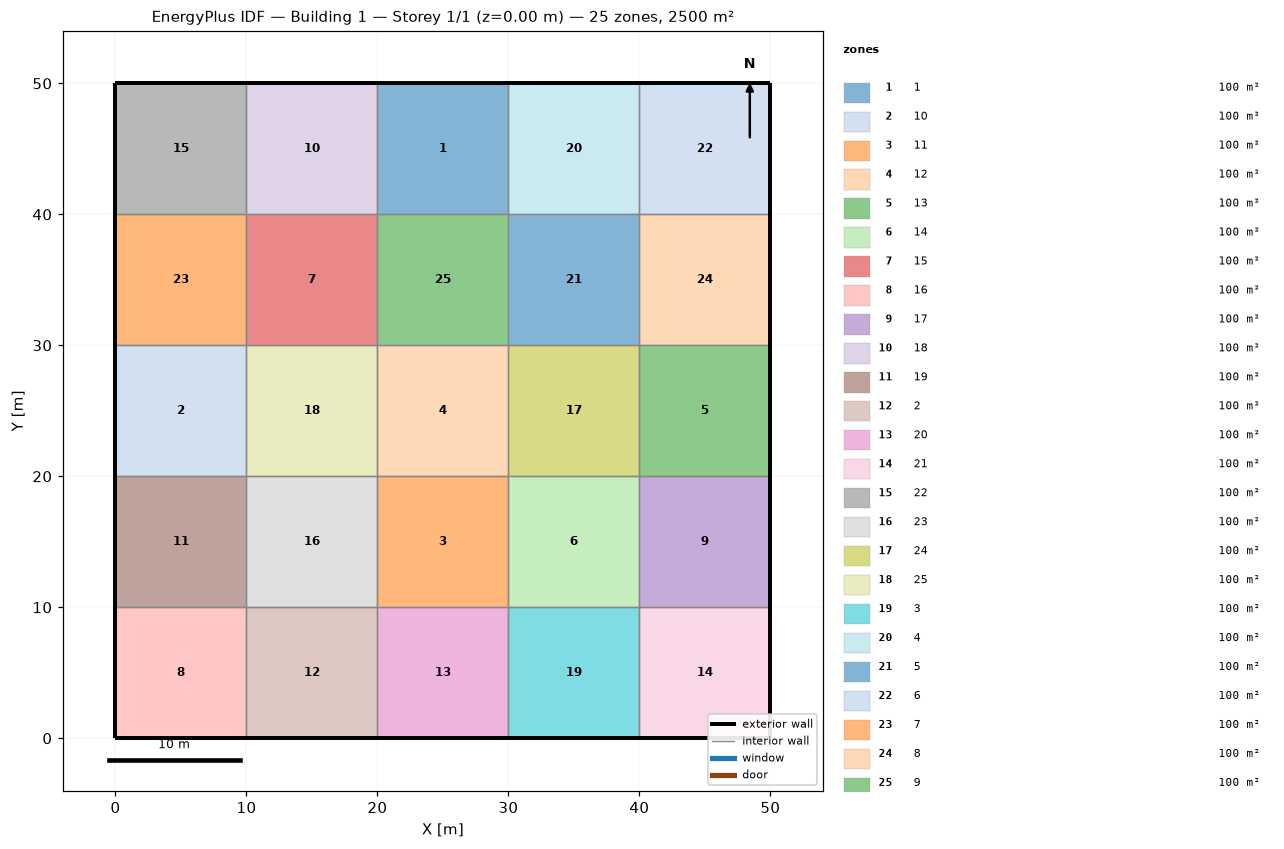
=== STOREY PLAN SPEC (per zone: floor XY polygon, exterior-wall plan segments, windows/doors) ===
zone 1: 1  (100.0 m²)
  floor: (20.00, 40.00) (20.00, 50.00) (30.00, 50.00) (30.00, 40.00)
  exterior wall: (30.00, 50.00) – (20.00, 50.00)  [10.0 m]
  interior walls: 3
zone 2: 10  (100.0 m²)
  floor: (0.00, 20.00) (0.00, 30.00) (10.00, 30.00) (10.00, 20.00)
  exterior wall: (0.00, 30.00) – (0.00, 20.00)  [10.0 m]
  interior walls: 3
zone 3: 11  (100.0 m²)
  floor: (20.00, 10.00) (20.00, 20.00) (30.00, 20.00) (30.00, 10.00)
  interior walls: 4
zone 4: 12  (100.0 m²)
  floor: (20.00, 20.00) (20.00, 30.00) (30.00, 30.00) (30.00, 20.00)
  interior walls: 4
zone 5: 13  (100.0 m²)
  floor: (40.00, 20.00) (40.00, 30.00) (50.00, 30.00) (50.00, 20.00)
  exterior wall: (50.00, 20.00) – (50.00, 30.00)  [10.0 m]
  interior walls: 3
zone 6: 14  (100.0 m²)
  floor: (30.00, 10.00) (30.00, 20.00) (40.00, 20.00) (40.00, 10.00)
  interior walls: 4
zone 7: 15  (100.0 m²)
  floor: (10.00, 30.00) (10.00, 40.00) (20.00, 40.00) (20.00, 30.00)
  interior walls: 4
zone 8: 16  (100.0 m²)
  floor: (0.00, 0.00) (0.00, 10.00) (10.00, 10.00) (10.00, 0.00)
  exterior wall: (0.00, 10.00) – (0.00, 0.00)  [10.0 m]
  exterior wall: (0.00, 0.00) – (10.00, 0.00)  [10.0 m]
  interior walls: 2
zone 9: 17  (100.0 m²)
  floor: (40.00, 10.00) (40.00, 20.00) (50.00, 20.00) (50.00, 10.00)
  exterior wall: (50.00, 10.00) – (50.00, 20.00)  [10.0 m]
  interior walls: 3
zone 10: 18  (100.0 m²)
  floor: (10.00, 40.00) (10.00, 50.00) (20.00, 50.00) (20.00, 40.00)
  exterior wall: (20.00, 50.00) – (10.00, 50.00)  [10.0 m]
  interior walls: 3
zone 11: 19  (100.0 m²)
  floor: (0.00, 10.00) (0.00, 20.00) (10.00, 20.00) (10.00, 10.00)
  exterior wall: (0.00, 20.00) – (0.00, 10.00)  [10.0 m]
  interior walls: 3
zone 12: 2  (100.0 m²)
  floor: (10.00, 0.00) (10.00, 10.00) (20.00, 10.00) (20.00, 0.00)
  exterior wall: (10.00, 0.00) – (20.00, 0.00)  [10.0 m]
  interior walls: 3
zone 13: 20  (100.0 m²)
  floor: (20.00, 0.00) (20.00, 10.00) (30.00, 10.00) (30.00, 0.00)
  exterior wall: (20.00, 0.00) – (30.00, 0.00)  [10.0 m]
  interior walls: 3
zone 14: 21  (100.0 m²)
  floor: (40.00, 0.00) (40.00, 10.00) (50.00, 10.00) (50.00, 0.00)
  exterior wall: (50.00, 0.00) – (50.00, 10.00)  [10.0 m]
  exterior wall: (40.00, 0.00) – (50.00, 0.00)  [10.0 m]
  interior walls: 2
zone 15: 22  (100.0 m²)
  floor: (0.00, 40.00) (0.00, 50.00) (10.00, 50.00) (10.00, 40.00)
  exterior wall: (0.00, 50.00) – (0.00, 40.00)  [10.0 m]
  exterior wall: (10.00, 50.00) – (0.00, 50.00)  [10.0 m]
  interior walls: 2
zone 16: 23  (100.0 m²)
  floor: (10.00, 10.00) (10.00, 20.00) (20.00, 20.00) (20.00, 10.00)
  interior walls: 4
zone 17: 24  (100.0 m²)
  floor: (30.00, 20.00) (30.00, 30.00) (40.00, 30.00) (40.00, 20.00)
  interior walls: 4
zone 18: 25  (100.0 m²)
  floor: (10.00, 20.00) (10.00, 30.00) (20.00, 30.00) (20.00, 20.00)
  interior walls: 4
zone 19: 3  (100.0 m²)
  floor: (30.00, 0.00) (30.00, 10.00) (40.00, 10.00) (40.00, 0.00)
  exterior wall: (30.00, 0.00) – (40.00, 0.00)  [10.0 m]
  interior walls: 3
zone 20: 4  (100.0 m²)
  floor: (30.00, 40.00) (30.00, 50.00) (40.00, 50.00) (40.00, 40.00)
  exterior wall: (40.00, 50.00) – (30.00, 50.00)  [10.0 m]
  interior walls: 3
zone 21: 5  (100.0 m²)
  floor: (30.00, 30.00) (30.00, 40.00) (40.00, 40.00) (40.00, 30.00)
  interior walls: 4
zone 22: 6  (100.0 m²)
  floor: (40.00, 40.00) (40.00, 50.00) (50.00, 50.00) (50.00, 40.00)
  exterior wall: (50.00, 50.00) – (40.00, 50.00)  [10.0 m]
  exterior wall: (50.00, 40.00) – (50.00, 50.00)  [10.0 m]
  interior walls: 2
zone 23: 7  (100.0 m²)
  floor: (0.00, 30.00) (0.00, 40.00) (10.00, 40.00) (10.00, 30.00)
  exterior wall: (0.00, 40.00) – (0.00, 30.00)  [10.0 m]
  interior walls: 3
zone 24: 8  (100.0 m²)
  floor: (40.00, 30.00) (40.00, 40.00) (50.00, 40.00) (50.00, 30.00)
  exterior wall: (50.00, 30.00) – (50.00, 40.00)  [10.0 m]
  interior walls: 3
zone 25: 9  (100.0 m²)
  floor: (20.00, 30.00) (20.00, 40.00) (30.00, 40.00) (30.00, 30.00)
  interior walls: 4

=== DERIVED (storey summary) ===
Building: Building 1
Storey: 1 of 1  (floor level z = 0.00 m)
Storey gross floor area: 2500.0 m²
Zones on this storey: 25
  - 1: floor 100.0 m²; exterior wall 10.0 m (10.0 m²); WWR 0.0%
  - 10: floor 100.0 m²; exterior wall 10.0 m (10.0 m²); WWR 0.0%
  - 11: floor 100.0 m²
  - 12: floor 100.0 m²
  - 13: floor 100.0 m²; exterior wall 10.0 m (10.0 m²); WWR 0.0%
  - 14: floor 100.0 m²
  - 15: floor 100.0 m²
  - 16: floor 100.0 m²; exterior wall 20.0 m (20.0 m²); WWR 0.0%
  - 17: floor 100.0 m²; exterior wall 10.0 m (10.0 m²); WWR 0.0%
  - 18: floor 100.0 m²; exterior wall 10.0 m (10.0 m²); WWR 0.0%
  - 19: floor 100.0 m²; exterior wall 10.0 m (10.0 m²); WWR 0.0%
  - 2: floor 100.0 m²; exterior wall 10.0 m (10.0 m²); WWR 0.0%
  - 20: floor 100.0 m²; exterior wall 10.0 m (10.0 m²); WWR 0.0%
  - 21: floor 100.0 m²; exterior wall 20.0 m (20.0 m²); WWR 0.0%
  - 22: floor 100.0 m²; exterior wall 20.0 m (20.0 m²); WWR 0.0%
  - 23: floor 100.0 m²
  - 24: floor 100.0 m²
  - 25: floor 100.0 m²
  - 3: floor 100.0 m²; exterior wall 10.0 m (10.0 m²); WWR 0.0%
  - 4: floor 100.0 m²; exterior wall 10.0 m (10.0 m²); WWR 0.0%
  - 5: floor 100.0 m²
  - 6: floor 100.0 m²; exterior wall 20.0 m (20.0 m²); WWR 0.0%
  - 7: floor 100.0 m²; exterior wall 10.0 m (10.0 m²); WWR 0.0%
  - 8: floor 100.0 m²; exterior wall 10.0 m (10.0 m²); WWR 0.0%
  - 9: floor 100.0 m²
Zone adjacency (shared interzone walls):
  - 1 ↔ 18
  - 1 ↔ 4
  - 1 ↔ 9
  - 10 ↔ 19
  - 10 ↔ 25
  - 10 ↔ 7
  - 11 ↔ 12
  - 11 ↔ 14
  - 11 ↔ 20
  - 11 ↔ 23
  - 12 ↔ 24
  - 12 ↔ 25
  - 12 ↔ 9
  - 13 ↔ 17
  - 13 ↔ 24
  - 13 ↔ 8
  - 14 ↔ 17
  - 14 ↔ 24
  - 14 ↔ 3
  - 15 ↔ 18
  - 15 ↔ 25
  - 15 ↔ 7
  - 15 ↔ 9
  - 16 ↔ 19
  - 16 ↔ 2
  - 17 ↔ 21
  - 18 ↔ 22
  - 19 ↔ 23
  - 2 ↔ 20
  - 2 ↔ 23
  - 20 ↔ 3
  - 21 ↔ 3
  - 22 ↔ 7
  - 23 ↔ 25
  - 24 ↔ 5
  - 4 ↔ 5
  - 4 ↔ 6
  - 5 ↔ 8
  - 5 ↔ 9
  - 6 ↔ 8